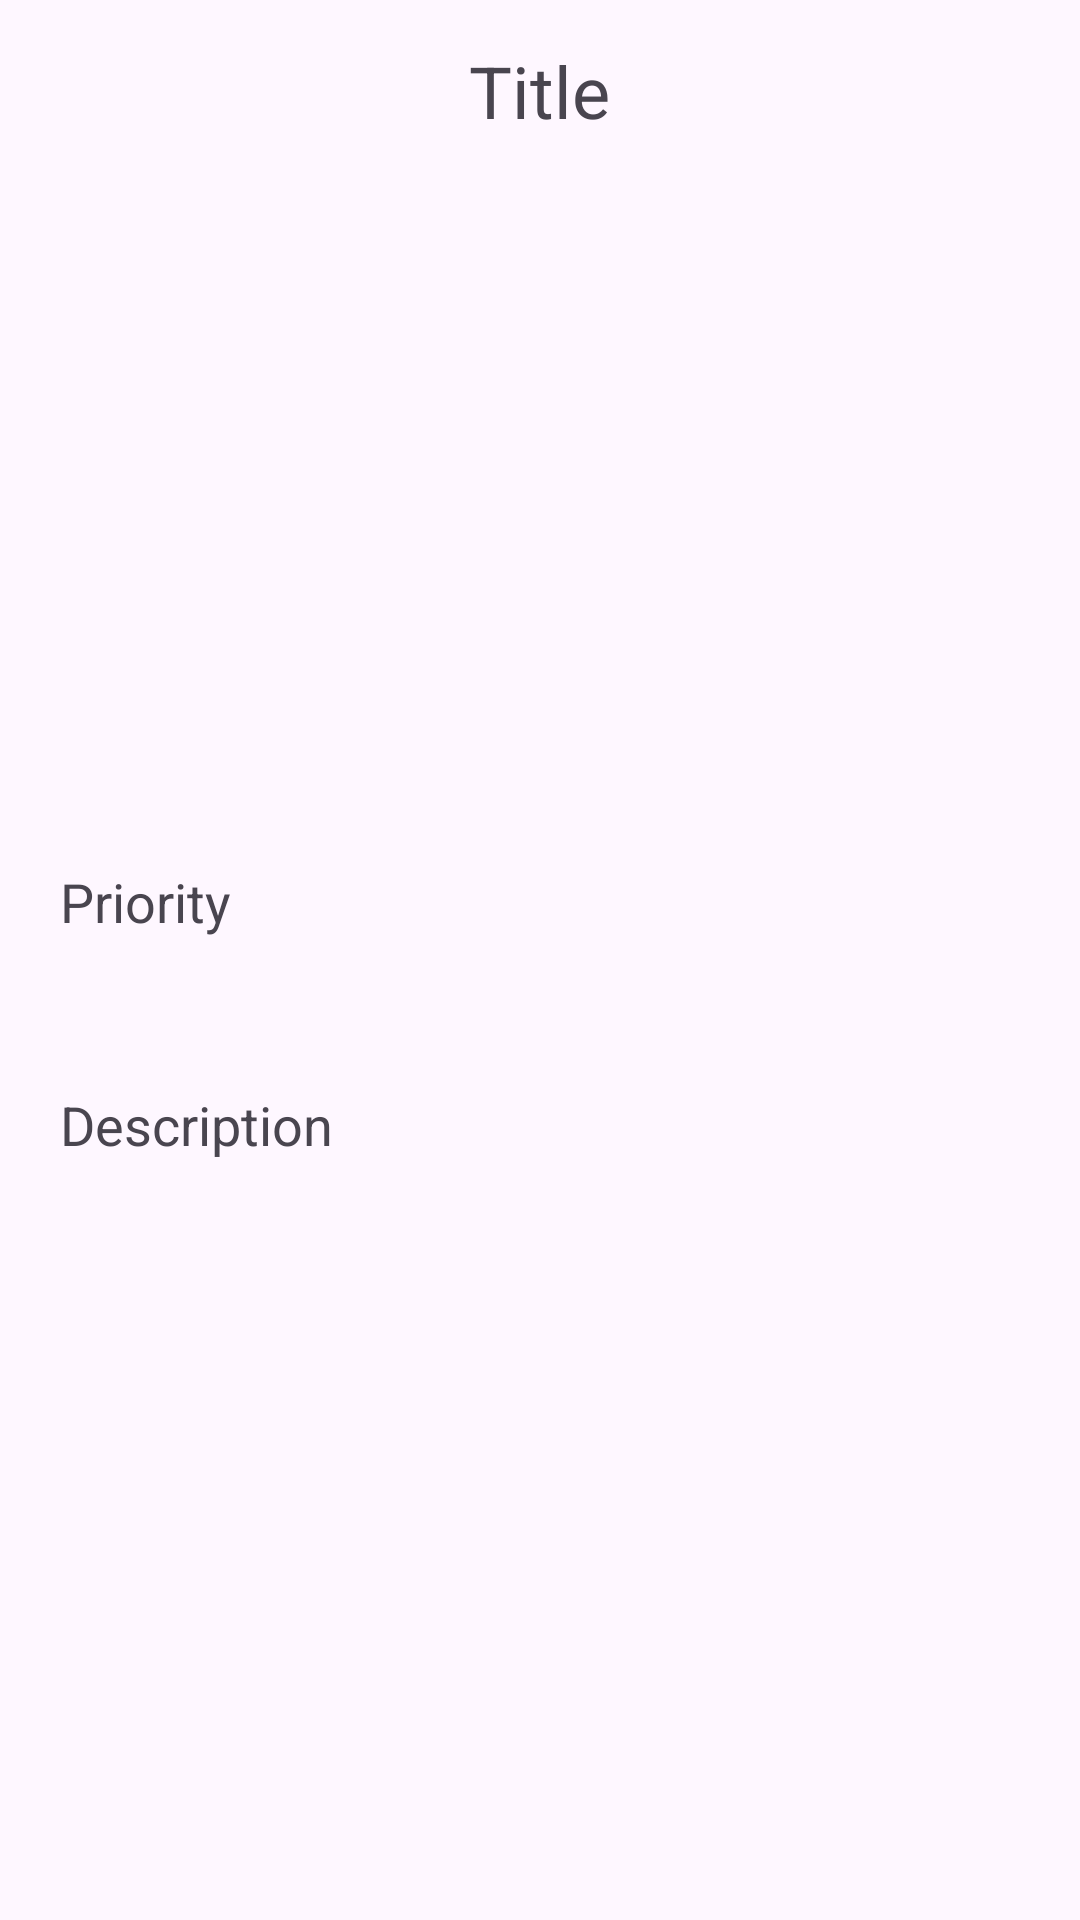

This screen was rendered from an Android layout file. Write that file and the resources it references.
<!-- AndroidManifest.xml: application theme Theme.Testing_ -->
<!-- res/layout/test_detail.xml -->
<?xml version="1.0" encoding="utf-8"?>
<LinearLayout xmlns:android="http://schemas.android.com/apk/res/android"
    xmlns:app="http://schemas.android.com/apk/res-auto"
    xmlns:tools="http://schemas.android.com/tools"
    android:layout_width="match_parent"
    android:layout_height="match_parent"
    android:orientation="vertical"
    tools:context=".ui.study.DetailActivity">

    <TextView
        android:id="@+id/detailTitle"
        android:layout_width="wrap_content"
        android:layout_height="wrap_content"
        android:text="Title"
        android:layout_marginTop="14dp"
        android:textSize="24sp"
        android:layout_gravity="center"
        android:textColor="@color/purple"
        android:layout_marginBottom="12dp"/>

    <ImageView
        android:layout_width="400dp"
        android:layout_height="200dp"
        android:id="@+id/detailImage"
        android:padding="8dp"
        android:layout_gravity="center"
        android:src="@drawable/upload_vector"
        android:scaleType="fitXY" />

    <TextView
        android:layout_width="match_parent"
        android:layout_height="wrap_content"
        android:layout_marginTop="10dp"
        android:padding="20dp"
        android:text="Priority"
        android:layout_gravity="center"
        android:id="@+id/detailPriority"
        android:textColor="@color/purple"
        android:textSize="18sp"/>

    <TextView
        android:layout_width="match_parent"
        android:layout_height="wrap_content"
        android:layout_marginTop="10dp"
        android:padding="20dp"
        android:text="Description"
        android:layout_gravity="center"
        android:id="@+id/detailDesc"
        android:textColor="@color/purple"
        android:textSize="18sp"/>

</LinearLayout>
<!-- resources referenced by this layout -->
<resources>
  <style name="Theme.Testing_" parent="Base.Theme.Testing_" />
  <style name="Base.Theme.Testing_" parent="Theme.Material3.DayNight.NoActionBar">
          
          
      </style>
</resources>
